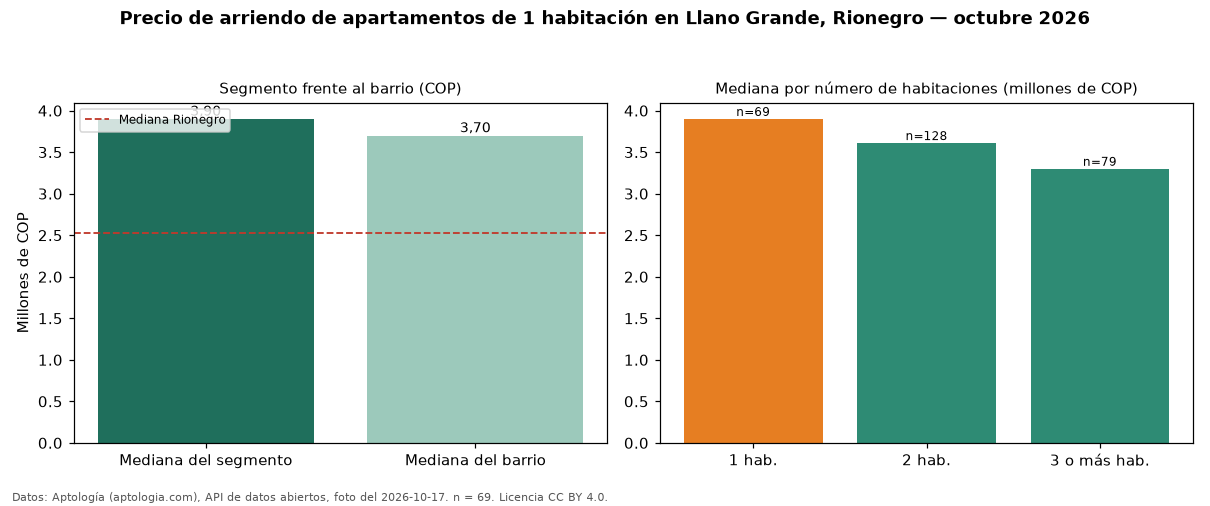

The table this chart was drawn from, first rows:
seccion, metrica, valor_cop, n
precio, mediana, 3900000, 69
habitaciones, 1, 3900000, 69
habitaciones, 2, 3610000, 128
habitaciones, 3+, 3300000, 79
barrio, mediana_barrio_todos_los_tamanos, 3700000, 276
ciudad, mediana_ciudad, 2532500, 
fuente, fecha_foto, 2026-10-17, 
fuente, atribucion, https://www.aptologia.com/arriendo/rione…, 
